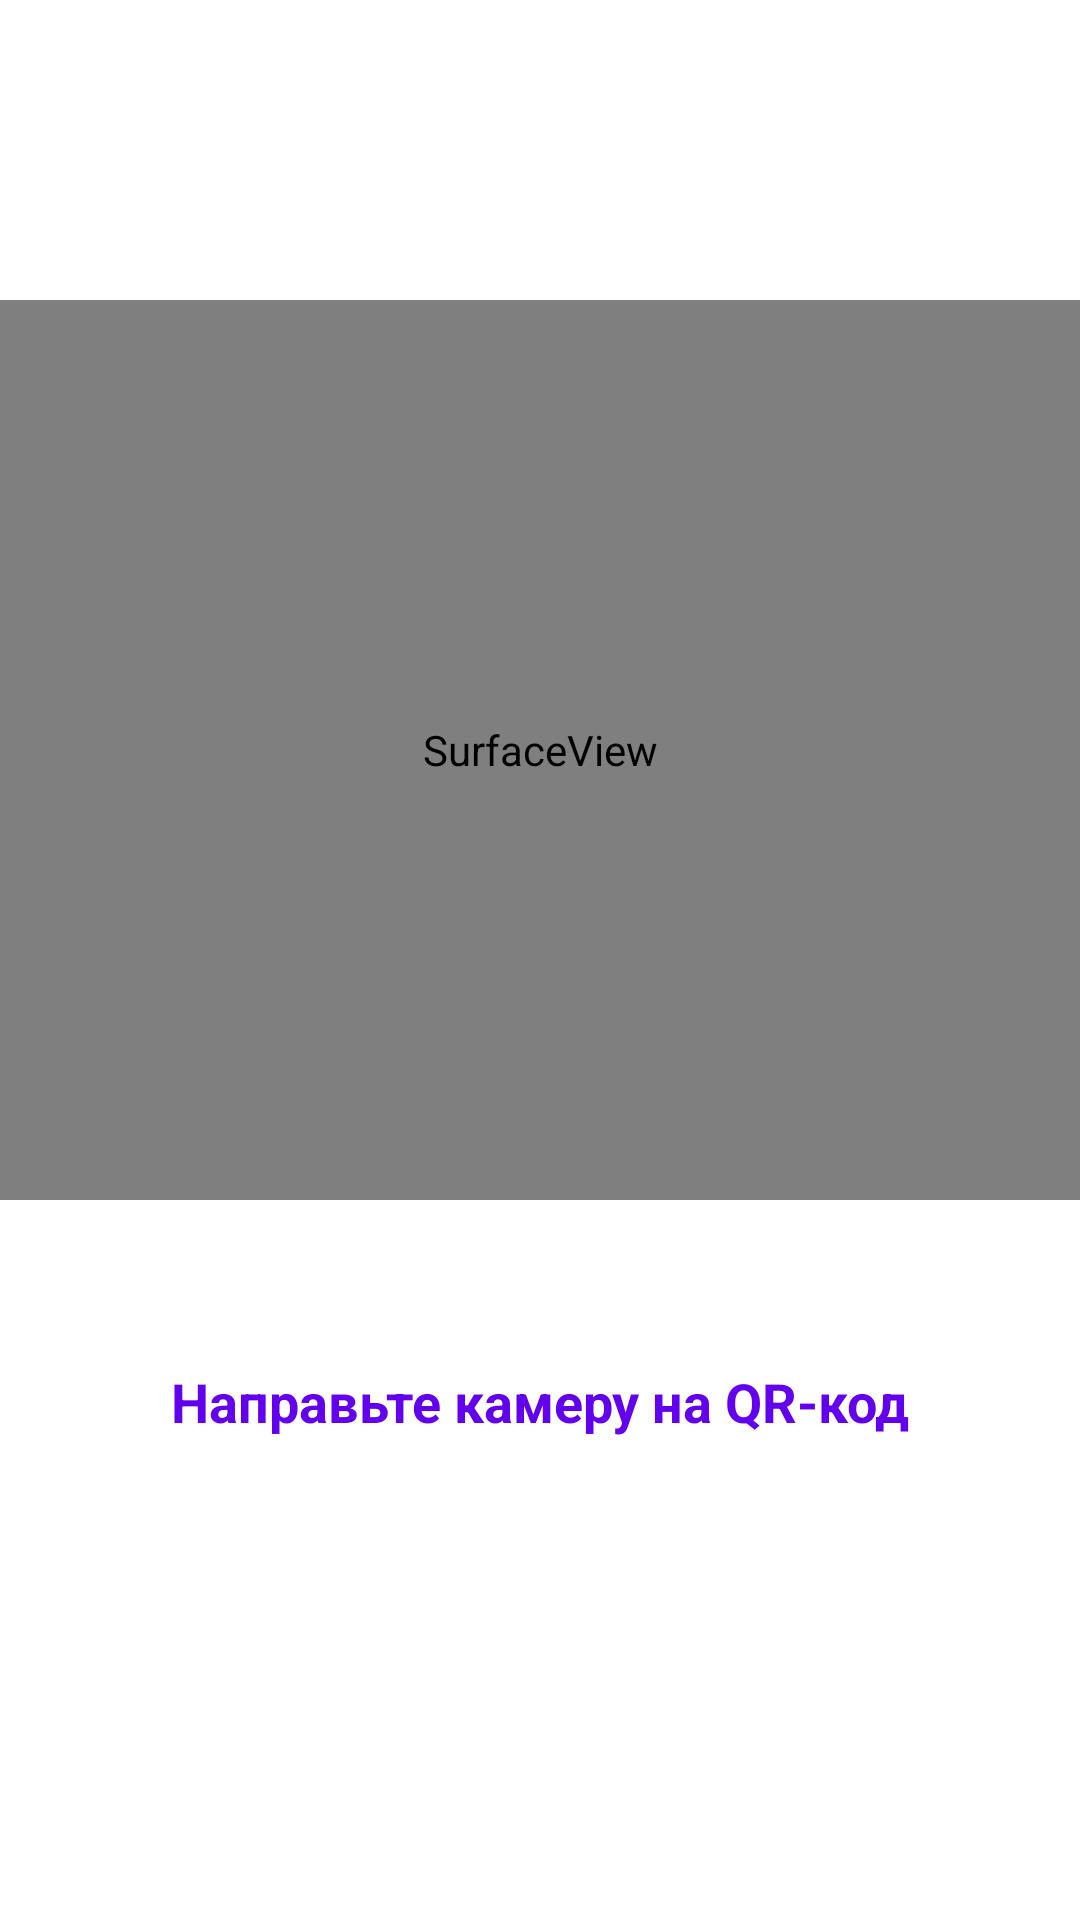

Layout XML and referenced resources for this Android screen:
<!-- AndroidManifest.xml: application theme Theme.Scanner -->
<!-- res/layout/activity_scan.xml -->
<?xml version="1.0" encoding="utf-8"?>
<LinearLayout xmlns:android="http://schemas.android.com/apk/res/android"
    xmlns:tools="http://schemas.android.com/tools"
    xmlns:app="http://schemas.android.com/apk/res-auto"
    android:id="@+id/activity_main"
    android:orientation="vertical"
    android:layout_width="match_parent"
    android:layout_height="match_parent">

    <SurfaceView
        android:id="@+id/surface_view"
        android:layout_width="match_parent"
        android:layout_height="300dp"
        app:layout_constraintTop_toTopOf="parent"
        app:layout_constraintLeft_toLeftOf="parent"
        app:layout_constraintRight_toRightOf="parent"
        android:layout_marginTop="100dp" />

    <TextView
        android:id="@+id/barcode_text"
        android:layout_width="match_parent"
        android:layout_height="141dp"
        android:layout_marginLeft="30dp"
        android:layout_marginTop="50dp"
        android:layout_marginRight="30dp"
        android:padding="5dp"
        android:text="@string/barcode_text"
        android:textAlignment="center"
        android:textColor="@color/purple_500"
        android:textSize="18sp"
        android:textStyle="bold"
        app:layout_constraintTop_toBottomOf="@id/surface_view" />



</LinearLayout>
<!-- resources referenced by this layout -->
<resources>
  <string name="barcode_text">Направьте камеру на QR-код</string>
  <style name="Theme.Scanner" parent="Theme.MaterialComponents.DayNight.NoActionBar">
          
          <item name="colorPrimary">@color/purple_500</item>
          <item name="colorPrimaryVariant">@color/purple_700</item>
          <item name="colorOnPrimary">@color/white</item>
          
          <item name="colorSecondary">@color/teal_200</item>
          <item name="colorSecondaryVariant">@color/teal_700</item>
          <item name="colorOnSecondary">@color/black</item>
          
          <item name="android:statusBarColor">?attr/colorPrimaryVariant</item>
          
      </style>
  <!-- not gathered from this repository: default colours our renderer supplied (Android Studio template values) -->
  <color name="purple_500">#FF6200EE</color>
  <color name="purple_700">#FF3700B3</color>
  <color name="teal_200">#FF03DAC5</color>
  <color name="teal_700">#FF018786</color>
  <color name="black">#FF000000</color>
  <color name="white">#FFFFFFFF</color>
</resources>
